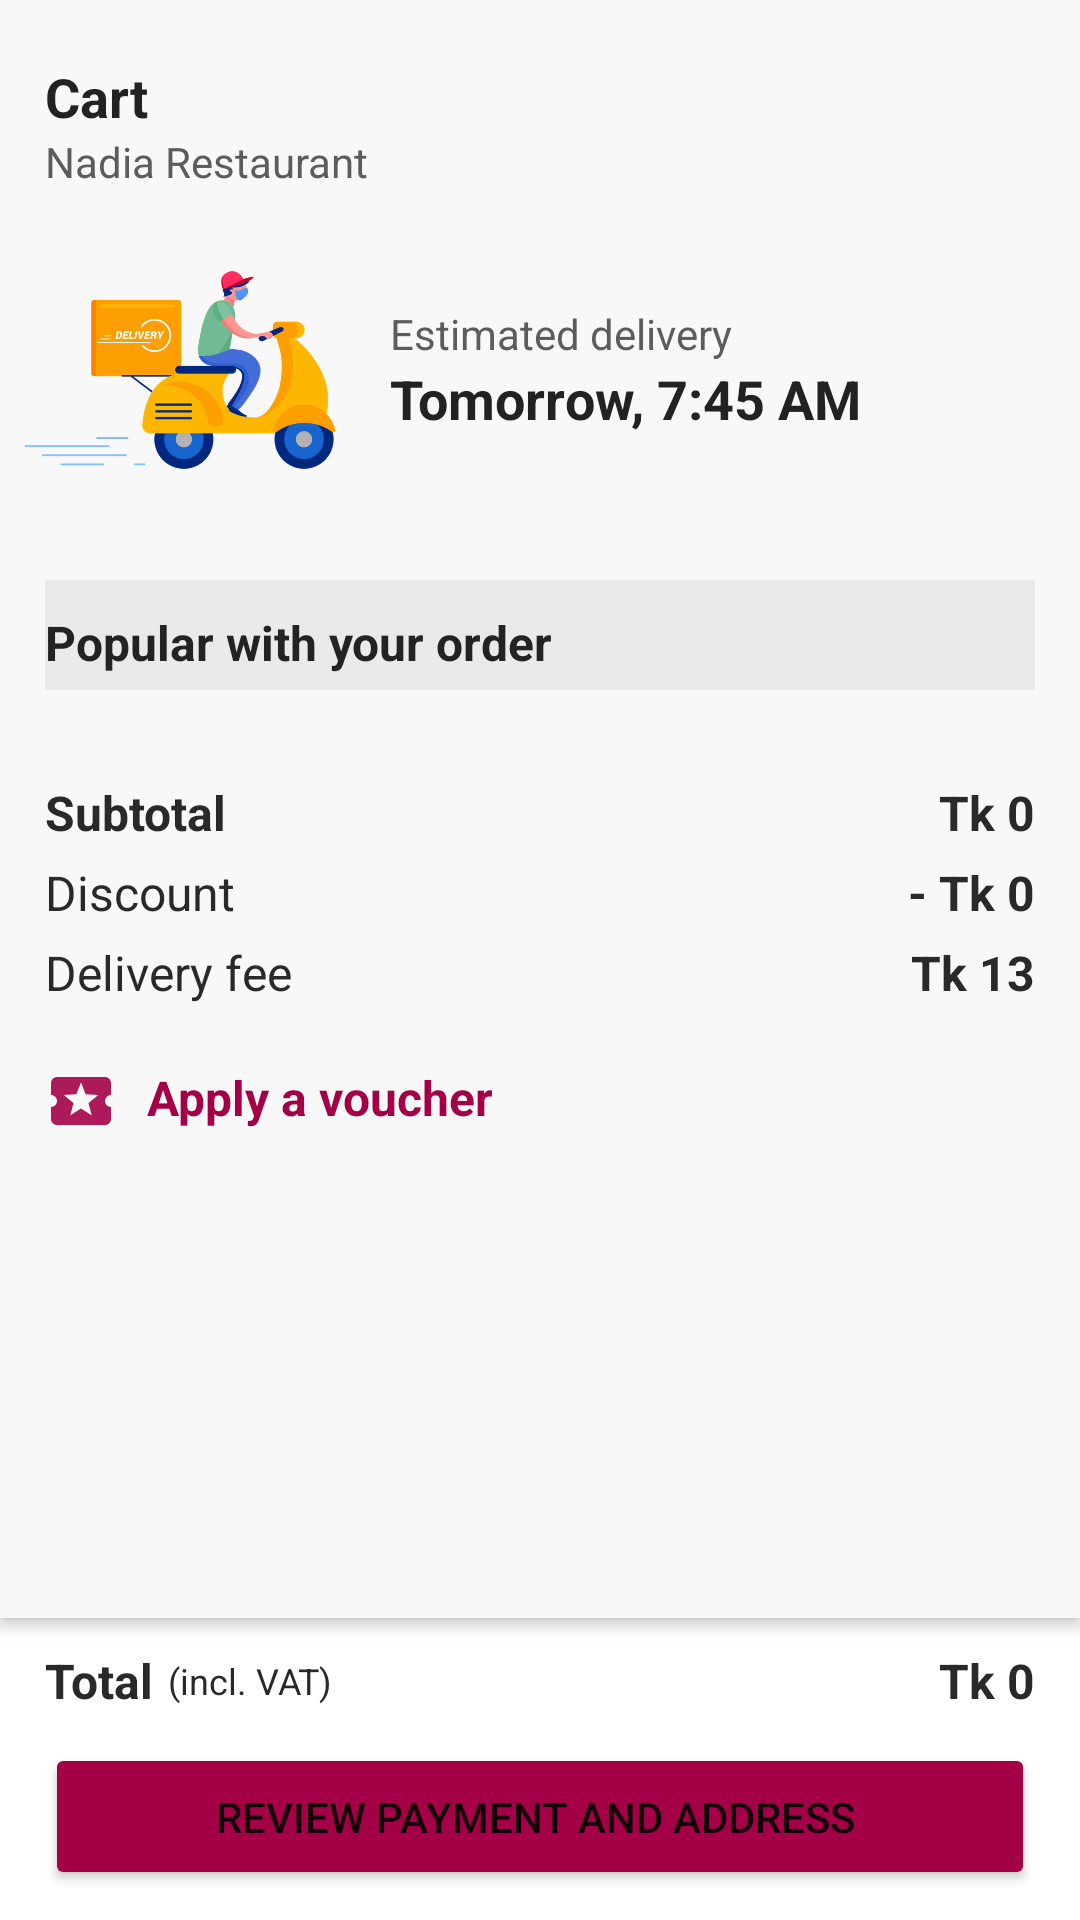

Write the Android layout XML for this screen, with the resource values it uses.
<!-- AndroidManifest.xml: application theme AppTheme -->
<!-- res/layout/fragment_cart_.xml -->
<?xml version="1.0" encoding="utf-8"?>
<LinearLayout xmlns:android="http://schemas.android.com/apk/res/android"
    xmlns:tools="http://schemas.android.com/tools"
    android:layout_width="match_parent"
    android:layout_height="match_parent"
    android:orientation="vertical"
    tools:context=".customer.Cart_Fragment">

    <LinearLayout
        android:elevation="3dp"
        android:background="#F8F8F8"
        android:layout_width="match_parent"
        android:layout_height="0dp"
        android:layout_weight="1"
        android:orientation="vertical">
        <ScrollView
            android:layout_width="match_parent"
            android:layout_height="wrap_content"
            >
            <LinearLayout
                android:layout_width="match_parent"
                android:layout_height="match_parent"
                android:orientation="vertical">
    <TextView
        android:layout_width="match_parent"
        android:layout_height="wrap_content"
        android:textSize="18sp"
        android:text="Cart"
        android:textStyle="bold"
        android:textColor="#222222"
        android:layout_marginTop="20dp"
        android:paddingStart="15dp"/>
    <TextView
        android:layout_width="match_parent"
        android:layout_height="wrap_content"
        android:text="Nadia Restaurant"
        android:textColor="#5C5C5C"
        android:id="@+id/cart_hotel"
        android:paddingStart="15dp"/>
    <LinearLayout
        android:gravity="center"
        android:layout_width="match_parent"
        android:layout_height="wrap_content"
        android:orientation="horizontal"
        android:layout_marginTop="20dp"
        >
        <ImageView
            android:layout_width="120dp"
            android:layout_height="80dp"
            android:src="@drawable/d_boy"/>
        <LinearLayout
            android:padding="10dp"
            android:layout_width="match_parent"
            android:layout_height="wrap_content"
            android:orientation="vertical"
            >
            <TextView
                android:layout_width="match_parent"
                android:layout_height="wrap_content"
                android:text="Estimated delivery"
                android:textColor="#5C5C5C"/>
            <TextView
                android:layout_width="match_parent"
                android:layout_height="wrap_content"
                android:textSize="18sp"
                android:text="Tomorrow, 7:45 AM"
                android:textStyle="bold"
                android:id="@+id/cart_time"
                android:textColor="#222222"/>

        </LinearLayout>
    </LinearLayout>

                <androidx.recyclerview.widget.RecyclerView
                    android:id="@+id/cart_item_recycler"
                    android:layout_width="match_parent"
                    android:layout_height="wrap_content"
                    android:layout_margin="15dp" />

                <TextView
        android:layout_width="match_parent"
        android:layout_height="wrap_content"
        android:text="Popular with your order"
        android:layout_marginLeft="15dp"
        android:layout_marginRight="15dp"
        android:textColor="#232323"
        android:textStyle="bold"
        android:paddingBottom="5dp"
        android:paddingTop="10dp"
        android:background="#EAEAEA"
        android:textSize="16sp"/>
    <androidx.recyclerview.widget.RecyclerView
        android:layout_width="match_parent"
        android:layout_height="wrap_content"
        android:id="@+id/popular_item_recycler"
        android:layout_margin="15dp"/>
    <LinearLayout
        android:layout_marginRight="15dp"
        android:layout_marginLeft="15dp"
        android:layout_width="match_parent"
        android:layout_height="wrap_content"
        android:orientation="horizontal"
        >
        <TextView
            android:layout_weight="1"
            android:layout_width="0dp"
            android:layout_height="wrap_content"
            android:text="Subtotal"
            android:textSize="16sp"
            android:textStyle="bold"
            android:textColor="#292929"
            />
        <TextView
            android:gravity="end"
            android:layout_weight="1"
            android:layout_width="0dp"
            android:layout_height="wrap_content"
            android:text="Tk 0"
            android:textSize="16sp"
            android:textStyle="bold"
            android:textColor="#292929"
            android:id="@+id/cart_subtotal"
            />
    </LinearLayout>
    <LinearLayout
        android:layout_marginTop="5dp"
        android:layout_marginRight="15dp"
        android:layout_marginLeft="15dp"
        android:layout_width="match_parent"
        android:layout_height="wrap_content"
        android:orientation="horizontal"
        >
        <TextView
            android:layout_weight="1"
            android:layout_width="0dp"
            android:layout_height="wrap_content"
            android:text="Discount"
            android:textSize="16sp"
            android:textColor="#292929"
            />
        <TextView
            android:gravity="end"
            android:layout_weight="1"
            android:layout_width="0dp"
            android:layout_height="wrap_content"
            android:text="- Tk 0"
            android:textSize="16sp"
            android:textStyle="bold"
            android:textColor="#292929"
            android:id="@+id/cart_discount"
            />
    </LinearLayout>
    <LinearLayout
        android:layout_marginTop="5dp"
        android:layout_marginRight="15dp"
        android:layout_marginLeft="15dp"
        android:layout_width="match_parent"
        android:layout_height="wrap_content"
        android:orientation="horizontal"
        >
        <TextView
            android:layout_weight="1"
            android:layout_width="0dp"
            android:layout_height="wrap_content"
            android:text="Delivery fee"
            android:textSize="16sp"
            android:textColor="#292929"
            />
        <TextView
            android:gravity="end"
            android:layout_weight="1"
            android:layout_width="0dp"
            android:layout_height="wrap_content"
            android:text="Tk 13"
            android:textSize="16sp"
            android:textStyle="bold"
            android:textColor="#292929"
            android:id="@+id/cart_delivery_fee"
            />
    </LinearLayout>
        <TextView
            android:drawableStart="@drawable/ic_vouchar"
            android:layout_width="match_parent"
            android:layout_height="wrap_content"
            android:text="Apply a voucher"
            android:textSize="16sp"
            android:textStyle="bold"
            android:textColor="#A40047"
            android:layout_marginLeft="15dp"
            android:layout_marginTop="20dp"
            android:drawablePadding="10dp"
            android:paddingBottom="30dp"
            android:id="@+id/cart_voucher"
            />
            </LinearLayout>
        </ScrollView>
    </LinearLayout>
    <LinearLayout
        android:layout_marginRight="15dp"
        android:layout_marginLeft="15dp"
        android:layout_width="match_parent"
        android:layout_height="wrap_content"
        android:orientation="horizontal"
        android:elevation="5dp"
        android:gravity="center"
        >
        <TextView
            android:layout_width="wrap_content"
            android:layout_height="wrap_content"
            android:text="Total"
            android:textSize="16sp"
            android:textStyle="bold"
            android:textColor="#292929"
            android:paddingBottom="10dp"
            android:paddingTop="10dp"
            />
        <TextView
            android:layout_width="wrap_content"
            android:layout_height="wrap_content"
            android:text="(incl. VAT)"
            android:paddingBottom="10dp"
            android:paddingTop="10dp"
            android:paddingStart="5dp"
            android:textSize="12sp"
            android:textColor="#292929"
            />
        <TextView
            android:gravity="end"
            android:layout_weight="1"
            android:layout_width="0dp"
            android:layout_height="wrap_content"
            android:text="Tk 0"
            android:textSize="16sp"
            android:textStyle="bold"
            android:textColor="#292929"
            android:paddingTop="10dp"
            android:paddingBottom="10dp"
            android:id="@+id/cart_total"
            />
    </LinearLayout>
    <Button
        android:layout_width="match_parent"
        android:layout_height="wrap_content"
        android:layout_marginLeft="15dp"
        android:layout_marginRight="15dp"
        android:layout_marginBottom="10dp"
        android:padding="15dp"
        android:text="Review payment and address "
        android:backgroundTint="#A40047"
        android:id="@+id/cart_button"
        />
</LinearLayout>
<!-- resources referenced by this layout -->
<resources>
  <!-- drawable d_boy: png bitmap (drawable-v24, 57383 bytes) -->
  <!-- drawable ic_vouchar (drawable) -->
  <vector xmlns:android="http://schemas.android.com/apk/res/android"
      android:width="24dp"
      android:height="24dp"
      android:alpha="0.9"
      android:tint="#A40047"
      android:viewportWidth="24"
      android:viewportHeight="24">
      <path
          android:fillColor="@android:color/white"
          android:pathData="M20,12c0,-1.1 0.9,-2 2,-2L22,6c0,-1.1 -0.9,-2 -2,-2L4,4c-1.1,0 -1.99,0.9 -1.99,2v4c1.1,0 1.99,0.9 1.99,2s-0.89,2 -2,2v4c0,1.1 0.9,2 2,2h16c1.1,0 2,-0.9 2,-2v-4c-1.1,0 -2,-0.9 -2,-2zM15.58,16.8L12,14.5l-3.58,2.3 1.08,-4.12 -3.29,-2.69 4.24,-0.25L12,5.8l1.54,3.95 4.24,0.25 -3.29,2.69 1.09,4.11z" />
  </vector>
  <style name="AppTheme" parent="Theme.MaterialComponents.DayNight.NoActionBar">
          
          <item name="colorPrimary">#0099ff</item>
          <item name="colorPrimaryVariant">#0099ff</item>
          <item name="colorOnPrimary">@color/white</item>
          
          <item name="colorSecondary">@color/teal_200</item>
          <item name="colorSecondaryVariant">@color/teal_700</item>
          <item name="colorOnSecondary">@color/black</item>
          
          <item name="android:statusBarColor" tools:targetApi="l">?attr/colorPrimaryVariant</item>
          
      </style>
  <color name="white">#FFFFFFFF</color>
  <color name="teal_200">#FF03DAC5</color>
  <color name="teal_700">#FF018786</color>
  <color name="black">#FF000000</color>
</resources>
